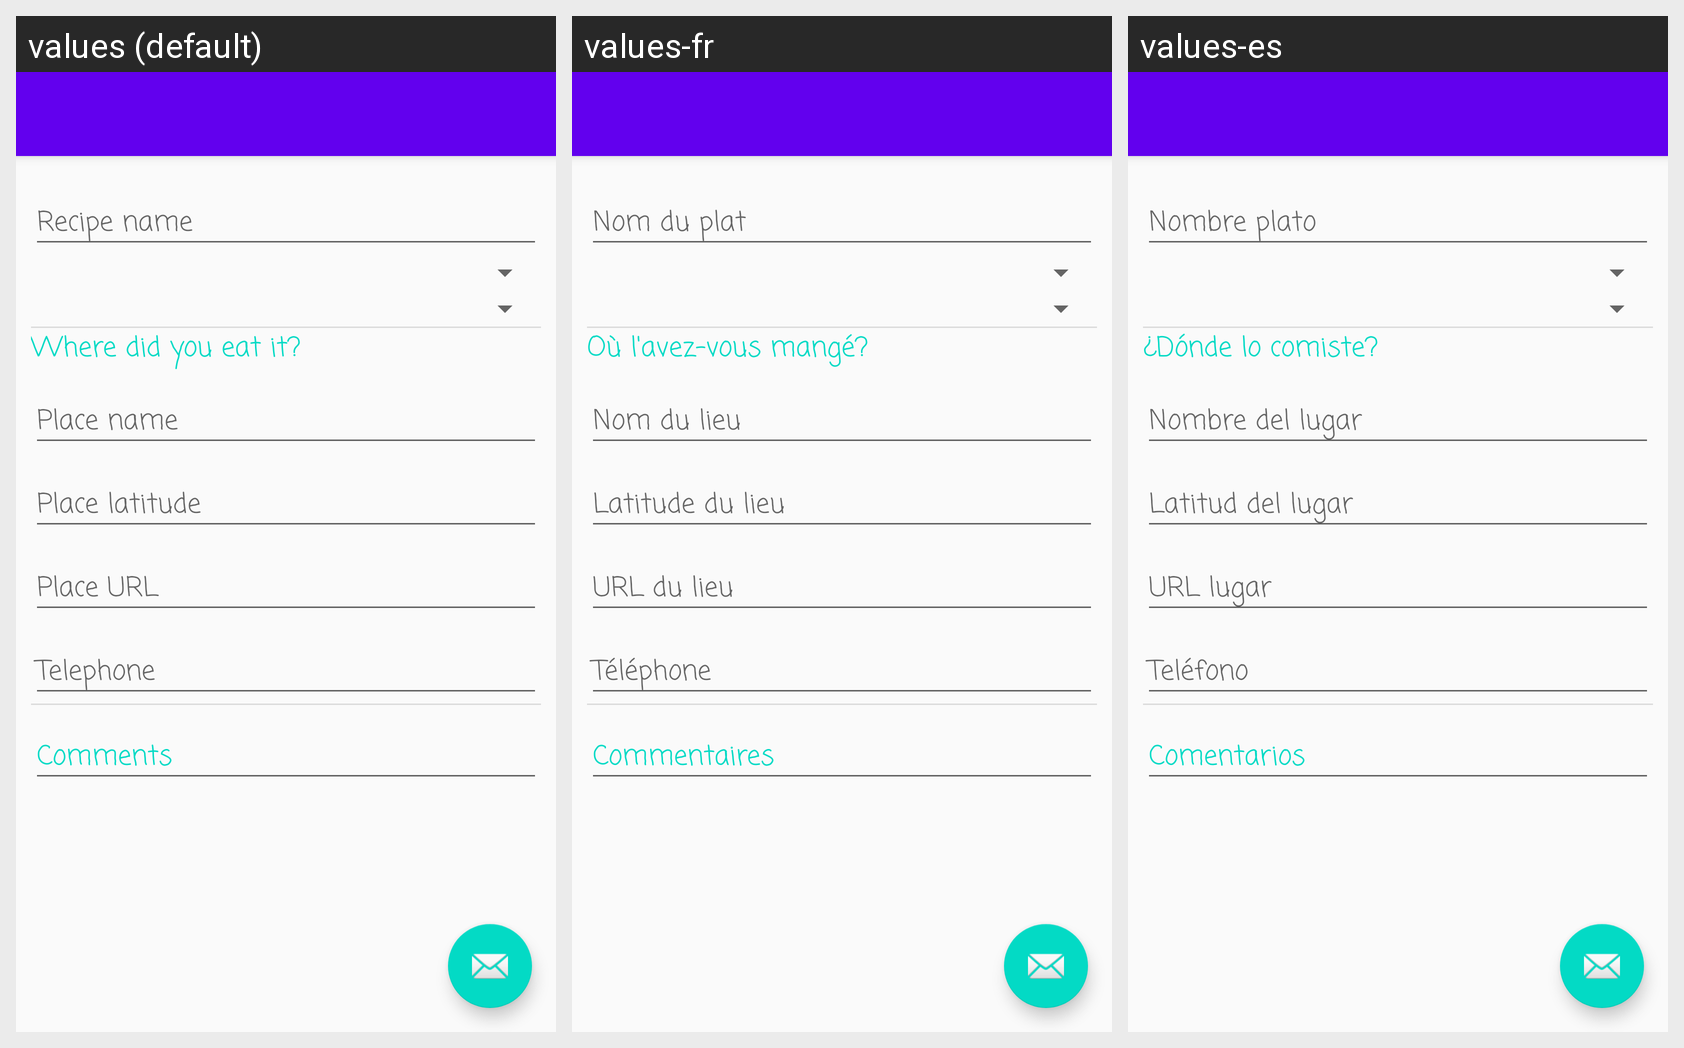

Strings drawn on this Android screen and how each of the app's shown locales translates them:
Android screen res/layout/activity_edicion_plato.xml rendered under 3 locales, left to right: values (default), values-fr, values-es. Device: Nexus 5 (rendered at 1080×1920; each locale shown at half size, 540×960, under a caption strip naming it); theme MiAppTheme.
Strings drawn on this screen, with the default value and each locale's value (text and hints the layout hard-codes, and strings that could not be matched under every locale, appear in the picture but are not listed):

hint_nombrePlato
  values: Recipe name
  values-fr: Nom du plat
  values-es: Nombre plato

donde_lo_comiste
  values: Where did you eat it?
  values-fr: Où l'avez-vous mangé?
  values-es: ¿Dónde lo comiste?

hint_lugar
  values: Place name
  values-fr: Nom du lieu
  values-es: Nombre del lugar

hint_latitud
  values: Place latitude
  values-fr: Latitude du lieu
  values-es: Latitud del lugar

hint_url
  values: Place URL
  values-fr: URL du lieu
  values-es: URL lugar

hint_telefono
  values: Telephone
  values-fr: Téléphone
  values-es: Teléfono

hint_comentarios
  values: Comments
  values-fr: Commentaires
  values-es: Comentarios
